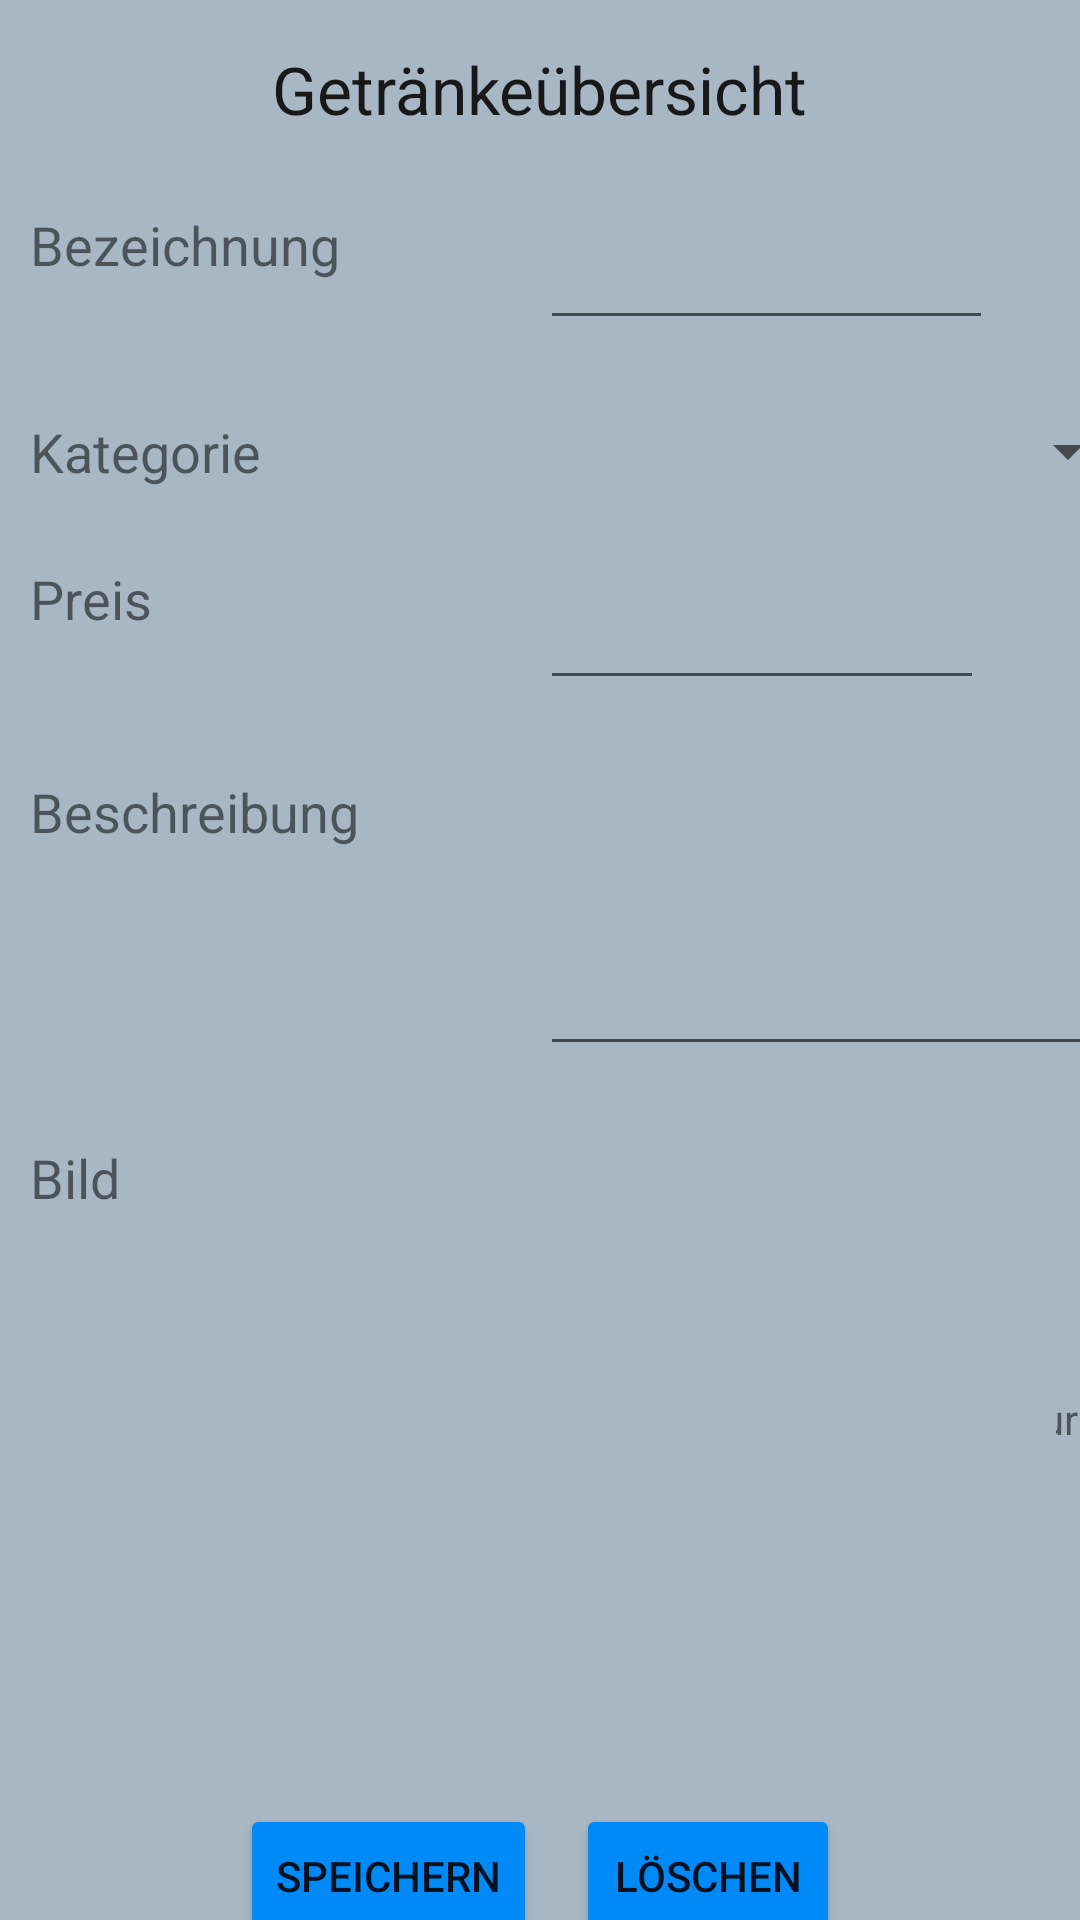

Produce the Android XML layout that renders to this screen, including the resource entries it uses.
<!-- AndroidManifest.xml: application theme AppTheme -->
<!-- res/layout/drink_detail.xml -->
<?xml version="1.0" encoding="utf-8"?>
<androidx.constraintlayout.widget.ConstraintLayout
    xmlns:android="http://schemas.android.com/apk/res/android"
    xmlns:app="http://schemas.android.com/apk/res-auto"
    xmlns:tools="http://schemas.android.com/tools"
    android:layout_width="match_parent"
    android:layout_height="match_parent"
    tools:context=".RegistrationActivity"
    >

    <TextView
        android:id="@+id/textView2"
        android:layout_width="197dp"
        android:layout_height="51dp"
        android:layout_marginStart="196dp"
        android:layout_marginTop="100dp"
        android:text="@string/placeholderPicture"
        app:layout_constraintStart_toStartOf="parent"
        app:layout_constraintTop_toTopOf="@+id/drinkPicture" />

    <TextView
        android:id="@+id/headlineDrinkDetailText"
        android:layout_width="wrap_content"
        android:layout_height="wrap_content"
        android:layout_marginTop="15dp"
        android:text="@string/headline_drink_detail"
        android:textAppearance="@style/TextAppearance.AppCompat.Large"
        app:layout_constraintEnd_toEndOf="parent"
        app:layout_constraintStart_toStartOf="parent"
        app:layout_constraintTop_toTopOf="parent" />

    <Button
        android:id="@+id/drinkUpdateSaveButton"
        android:layout_width="wrap_content"
        android:layout_height="wrap_content"
        android:layout_marginStart="80dp"
        android:layout_marginTop="20dp"
        android:text="@string/button_save"
        app:layout_constraintStart_toStartOf="parent"
        app:layout_constraintTop_toBottomOf="@+id/drinkPicture" />

    <EditText
        android:id="@+id/drinkUpdateName"
        android:layout_width="151dp"
        android:layout_height="44dp"
        android:layout_marginStart="180dp"
        android:layout_marginTop="25dp"
        android:autoSizeTextType="none"
        android:ems="10"
        android:inputType="textPersonName"
        app:layout_constraintStart_toStartOf="parent"
        app:layout_constraintTop_toBottomOf="@+id/headlineDrinkDetailText" />

    <TextView
        android:id="@+id/drinkPictureLabel"
        android:layout_width="wrap_content"
        android:layout_height="wrap_content"
        android:layout_marginStart="10dp"
        android:layout_marginTop="25dp"
        android:text="@string/text_drinkpicture"
        android:textSize="18sp"
        app:layout_constraintStart_toStartOf="parent"
        app:layout_constraintTop_toBottomOf="@+id/drinkUpdateDescription" />

    <Button
        android:id="@+id/drinkUpdateDeleteButton"
        android:layout_width="wrap_content"
        android:layout_height="wrap_content"
        android:layout_marginTop="20dp"
        android:layout_marginEnd="80dp"
        android:text="@string/button_delete"
        app:layout_constraintEnd_toEndOf="parent"
        app:layout_constraintTop_toBottomOf="@+id/drinkPicture" />

    <TextView
        android:id="@+id/drinknameLabel"
        android:layout_width="wrap_content"
        android:layout_height="wrap_content"
        android:layout_marginStart="10dp"
        android:layout_marginTop="25dp"
        android:text="@string/text_drinkname"
        android:textSize="18sp"
        app:layout_constraintStart_toStartOf="parent"
        app:layout_constraintTop_toBottomOf="@+id/headlineDrinkDetailText" />

    <TextView
        android:id="@+id/drinkDescriptionLabel"
        android:layout_width="wrap_content"
        android:layout_height="wrap_content"
        android:layout_marginStart="10dp"
        android:layout_marginTop="25dp"
        android:text="@string/text_drinkdescription"
        android:textSize="18sp"
        app:layout_constraintStart_toStartOf="parent"
        app:layout_constraintTop_toBottomOf="@+id/drinkUpdatePrice" />

    <TextView
        android:id="@+id/drinkPriceLabel"
        android:layout_width="wrap_content"
        android:layout_height="wrap_content"
        android:layout_marginStart="10dp"
        android:layout_marginTop="25dp"
        android:text="@string/text_drinkprice"
        android:textSize="18sp"
        app:layout_constraintStart_toStartOf="parent"
        app:layout_constraintTop_toBottomOf="@+id/drinkUpdateCategory" />

    <TextView
        android:id="@+id/drinkCategoryLabel"
        android:layout_width="wrap_content"
        android:layout_height="wrap_content"
        android:layout_marginStart="10dp"
        android:layout_marginTop="25dp"
        android:text="@string/text_drinkcategory"
        android:textSize="18sp"
        app:layout_constraintStart_toStartOf="parent"
        app:layout_constraintTop_toBottomOf="@+id/drinkUpdateName" />

    <EditText
        android:id="@+id/drinkUpdatePrice"
        android:layout_width="148dp"
        android:layout_height="46dp"
        android:layout_marginStart="180dp"
        android:layout_marginTop="25dp"
        android:ems="10"
        android:inputType="numberDecimal"
        app:layout_constraintStart_toStartOf="parent"
        app:layout_constraintTop_toBottomOf="@+id/drinkUpdateCategory" />

    <EditText
        android:id="@+id/drinkUpdateDescription"
        android:layout_width="220dp"
        android:layout_height="97dp"
        android:layout_marginStart="180dp"
        android:layout_marginTop="25dp"
        android:ems="10"
        android:inputType="textPersonName"
        app:layout_constraintStart_toStartOf="parent"
        app:layout_constraintTop_toBottomOf="@+id/drinkUpdatePrice" />

    <Spinner
        android:id="@+id/drinkUpdateCategory"
        android:layout_width="200dp"
        android:layout_height="wrap_content"
        android:layout_marginStart="180dp"
        android:layout_marginTop="25dp"
        app:layout_constraintStart_toStartOf="parent"
        app:layout_constraintTop_toBottomOf="@+id/drinkUpdateName" />

    <ImageView
        android:id="@+id/drinkPicture"
        android:layout_width="224dp"
        android:layout_height="218dp"
        android:layout_marginStart="139dp"
        android:layout_marginTop="8dp"
        android:layout_marginEnd="8dp"
        app:layout_constraintEnd_toEndOf="parent"
        app:layout_constraintHorizontal_bias="1.0"
        app:layout_constraintStart_toEndOf="@+id/drinkPictureLabel"
        app:layout_constraintTop_toBottomOf="@+id/drinkUpdateDescription"
        tools:srcCompat="@tools:sample/backgrounds/scenic" />

</androidx.constraintlayout.widget.ConstraintLayout>
<!-- resources referenced by this layout -->
<resources>
  <string name="button_delete">Löschen</string>
  <string name="button_save">Speichern</string>
  <string name="headline_drink_detail">Getränkeübersicht</string>
  <string name="text_drinkcategory">Kategorie</string>
  <string name="text_drinkdescription">Beschreibung</string>
  <string name="text_drinkname">Bezeichnung</string>
  <string name="text_drinkpicture">Bild</string>
  <string name="text_drinkprice">Preis</string>
  <style name="AppTheme" parent="Theme.AppCompat.Light.DarkActionBar">
          
          <item name="colorPrimary">@color/colorPrimary</item>
          <item name="colorPrimaryDark">@color/colorPrimaryDark</item>
          <item name="colorAccent">@color/colorAccent</item>
          <item name="android:colorButtonNormal">@color/ButtonColor</item>
          <item name="android:background">@color/BackgroundColor</item>
      </style>
  <color name="colorPrimary">#6200EE</color>
  <color name="colorPrimaryDark">#3700B3</color>
  <color name="colorAccent">#03DAC5</color>
  <color name="ButtonColor">#008AF8</color>
  <color name="BackgroundColor">#A8B7C3</color>
</resources>
